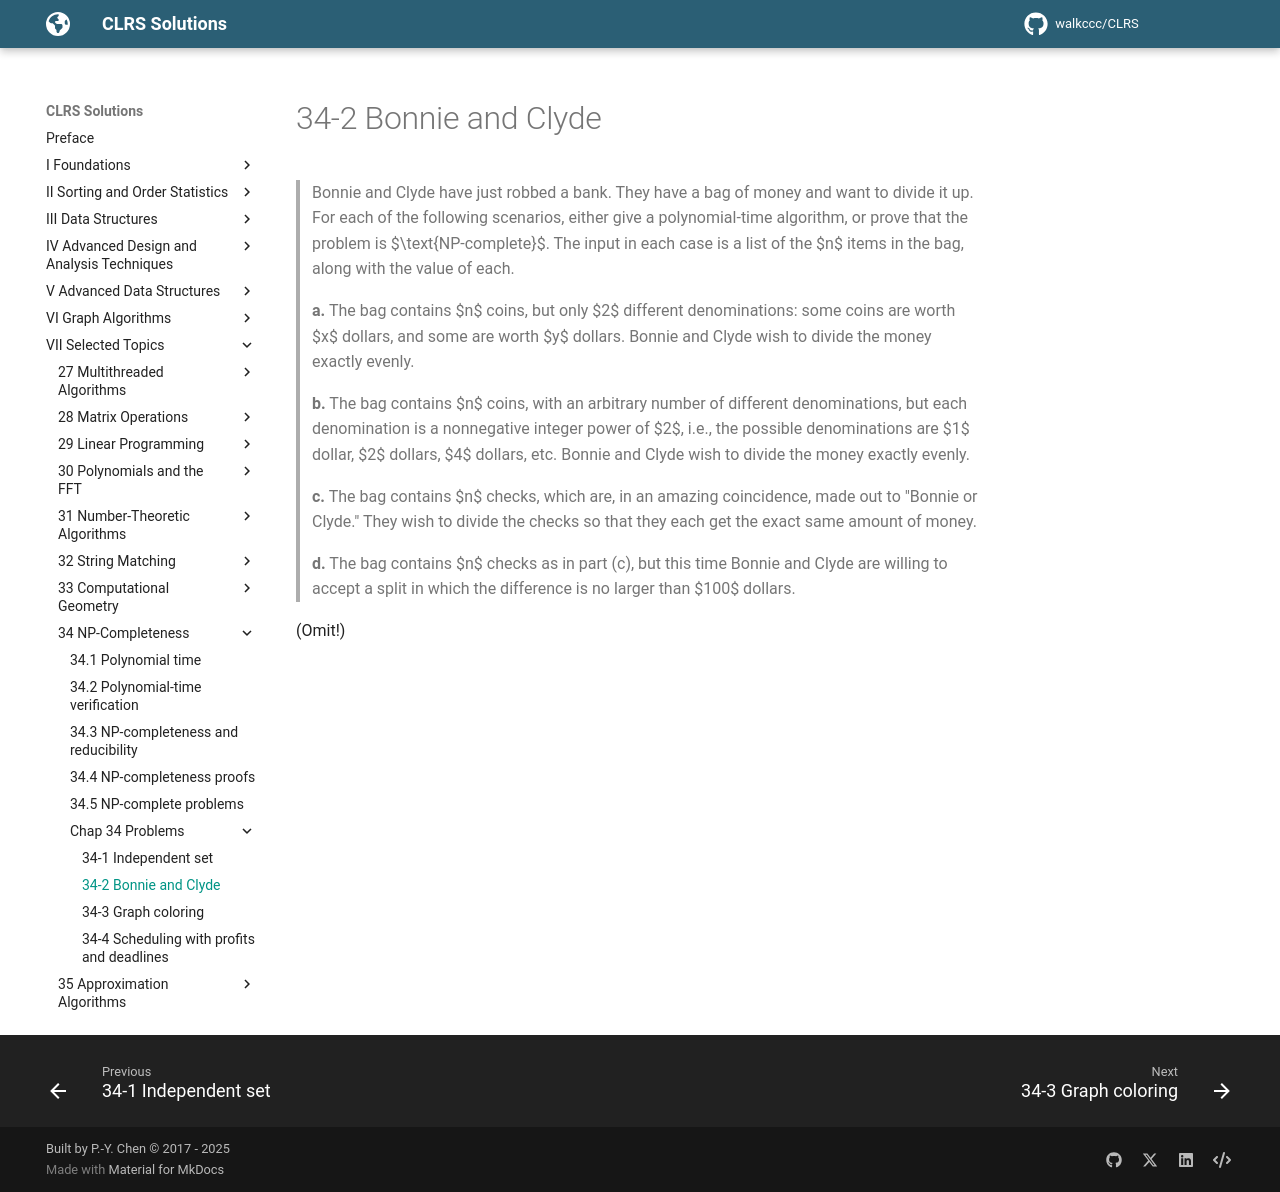

repository: walkccc/CLRS · page: Chap34/Problems/34-2/index.html · generator: mkdocs

> Bonnie and Clyde have just robbed a bank. They have a bag of money and want to divide it up. For each of the following scenarios, either give a polynomial-time algorithm, or prove that the problem is $\text{NP-complete}$. The input in each case is a list of the $n$ items in the bag, along with the value of each.
>
> **a.** The bag contains $n$ coins, but only $2$ different denominations: some coins are worth $x$ dollars, and some are worth $y$ dollars. Bonnie and Clyde wish to divide the money exactly evenly.
>
> **b.** The bag contains $n$ coins, with an arbitrary number of different denominations, but each denomination is a nonnegative integer power of $2$, i.e., the possible denominations are $1$ dollar, $2$ dollars, $4$ dollars, etc. Bonnie and Clyde wish to divide the money exactly evenly.
>
> **c.** The bag contains $n$ checks, which are, in an amazing coincidence, made out to "Bonnie or Clyde." They wish to divide the checks so that they each get the exact same amount of money.
>
> **d.** The bag contains $n$ checks as in part (c), but this time Bonnie and Clyde are willing to accept a split in which the difference is no larger than $100$ dollars.

(Omit!)
